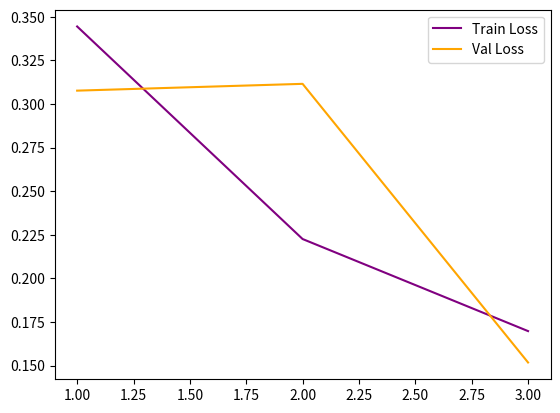

Source code (Python): (Note: this script raises an exception after producing the figure.)
# Output from running train.py (taken from my console).
## Epoch  1/3  Train Loss: 0.3445  Val Loss: 0.3077
## Epoch  2/3  Train Loss: 0.2226  Val Loss: 0.3116
## Epoch  3/3  Train Loss: 0.1698  Val Loss: 0.1518

import matplotlib.pyplot as plt

train_loss = [0.3445, 0.2226, 0.1698]
val_loss = [0.3077, 0.3116, 0.1518]
epochs = [1,2,3]

plt.plot(epochs, train_loss, color='purple', label='Train Loss')
plt.plot(epochs, val_loss, color='orange', label='Val Loss')
plt.legend()
plt.savefig("Output/loss_graph.png")
plt.show()
